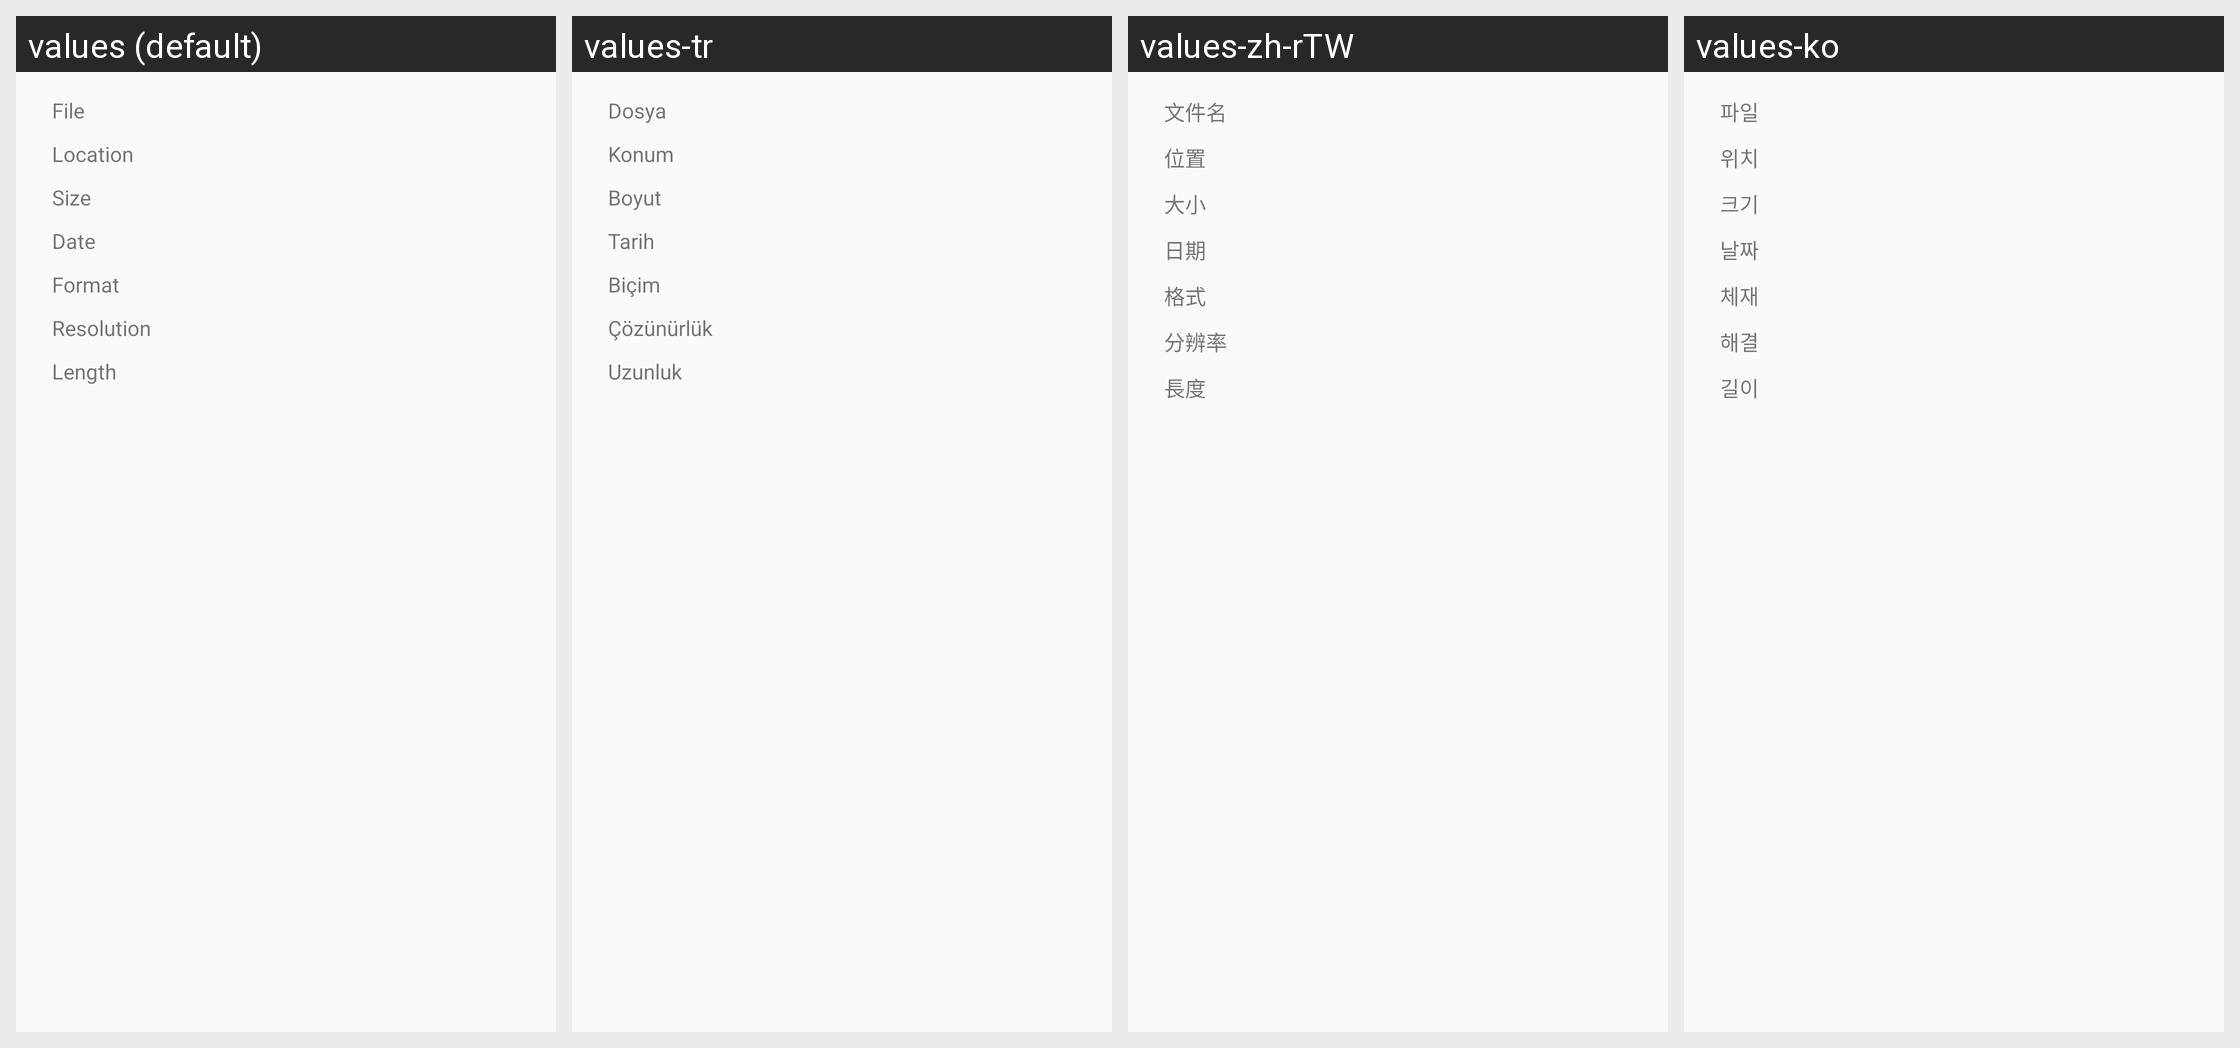

This grid shows one Android layout under several languages. Give, for every string resource on the screen, its name, the default text and each shown locale's text.
Android screen res/layout/layout_property.xml rendered under 4 locales, left to right: values (default), values-tr, values-zh-rTW, values-ko. Device: Nexus 5 (rendered at 1080×1920; each locale shown at half size, 540×960, under a caption strip naming it); theme AppTheme.
Other locales in the repository, not shown: values-ar, values-bg, values-bn, values-cs, values-da, values-de, values-el, values-es, values-fa, values-fi, values-fil, values-fr, values-hi, values-hr, values-hu, values-in, values-it, values-iw, values-ja, values-ka, values-mk, values-ms, values-my, values-nb, values-nl, values-pl, values-pt, values-pt-rBR, values-pt-rPT, values-ro, values-ru, values-sk, values-sq, values-sr, values-sv, values-sw, values-th, values-uk, values-ur, values-vi, values-zh-rCN.
Strings drawn on this screen, with the default value and each locale's value (text and hints the layout hard-codes, and strings that could not be matched under every locale, appear in the picture but are not listed):

file
  values: File
  values-tr: Dosya
  values-zh-rTW: 文件名
  values-ko: 파일

location
  values: Location
  values-tr: Konum
  values-zh-rTW: 位置
  values-ko: 위치

size
  values: Size
  values-tr: Boyut
  values-zh-rTW: 大小
  values-ko: 크기

date
  values: Date
  values-tr: Tarih
  values-zh-rTW: 日期
  values-ko: 날짜

format
  values: Format
  values-tr: Biçim
  values-zh-rTW: 格式
  values-ko: 체재

resolution
  values: Resolution
  values-tr: Çözünürlük
  values-zh-rTW: 分辨率
  values-ko: 해결

length
  values: Length
  values-tr: Uzunluk
  values-zh-rTW: 長度
  values-ko: 길이
